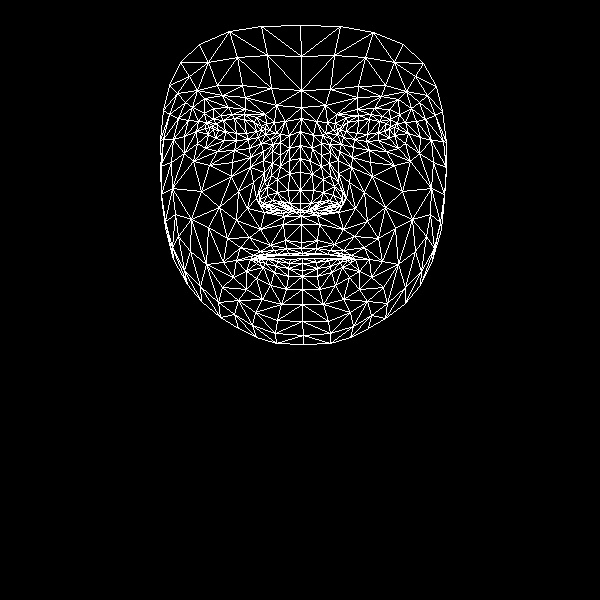

The file beside this chart, header and first rows:
, x, y
0, 301, 242
1, 300, 203
2, 301, 216
3, 289, 160
4, 300, 190
5, 300, 172
6, 300, 131
7, 213, 129
8, 301, 107
9, 301, 90
10, 300, 25
11, 301, 248
12, 302, 253
13, 302, 255
14, 302, 258
15, 302, 263
16, 302, 270
17, 302, 276
18, 302, 289
19, 300, 210
20, 289, 209
21, 169, 85
22, 248, 139
23, 236, 140
24, 224, 140
25, 208, 134
26, 258, 137
27, 232, 114
28, 244, 114
29, 220, 115
30, 213, 119
31, 197, 143
32, 255, 312
33, 209, 127
34, 163, 139
35, 184, 136
36, 238, 191
37, 285, 240
38, 288, 253
39, 270, 245
40, 260, 251
41, 277, 254
42, 268, 256
43, 246, 271
44, 289, 203
45, 288, 190
46, 192, 107
47, 263, 160
48, 259, 199
49, 259, 192
50, 201, 191
51, 289, 173
52, 222, 95
53, 204, 98
54, 180, 62
55, 276, 105
56, 256, 117
57, 236, 260
58, 173, 259
59, 268, 206
... 408 more rows
